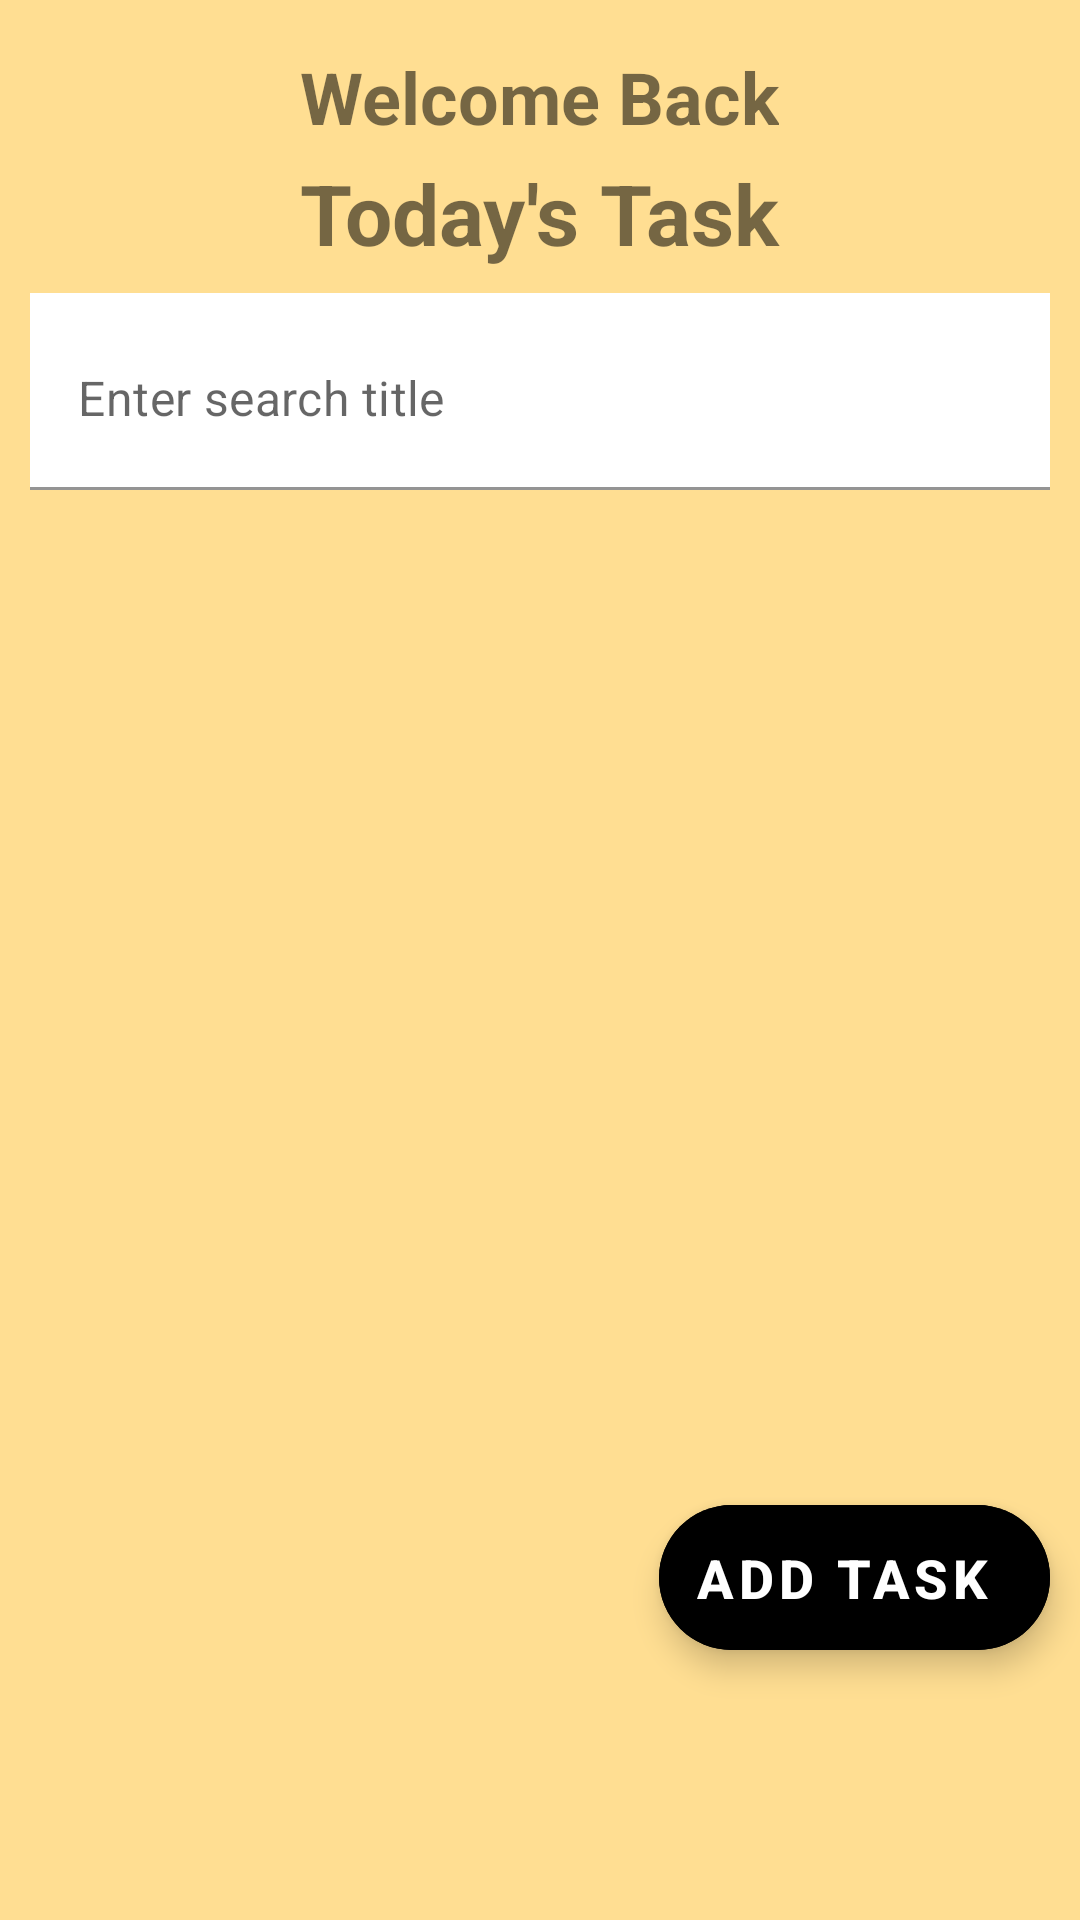

Android layout source for this screen:
<!-- AndroidManifest.xml: application theme Theme.MyDailyApp -->
<!-- res/layout/fragment_todolist.xml -->
<?xml version="1.0" encoding="utf-8"?>
<FrameLayout xmlns:android="http://schemas.android.com/apk/res/android"
    xmlns:tools="http://schemas.android.com/tools"
    android:layout_width="match_parent"
    android:layout_height="match_parent"
    xmlns:app="http://schemas.android.com/apk/res-auto"
    android:background="@color/todoListBackground"
    tools:context=".TodoListFragment">

    
    <LinearLayout
        android:layout_width="match_parent"
        android:layout_height="match_parent"
        android:orientation="vertical">

        <TextView
            android:layout_width="wrap_content"
            android:layout_height="wrap_content"
            android:layout_marginTop="16dp"
            android:layout_gravity="center"
            android:text="Welcome Back"
            android:textSize="24sp"
            android:textStyle="bold">
        </TextView>

        <TextView
            android:id="@+id/todayTxt"
            android:layout_width="wrap_content"
            android:layout_height="wrap_content"
            android:layout_marginTop="4dp"
            android:layout_gravity="center"
            android:text="Today's Task"
            android:textSize="28sp"
            android:textStyle="bold">
        </TextView>

        <com.google.android.material.textfield.TextInputLayout
            android:id="@+id/edSearchL"
            style="@style/SearchInputLayout"
            android:layout_width="match_parent"
            android:layout_height="wrap_content"
            android:layout_below="@id/todayTxt"
            android:layout_centerHorizontal="true"
            android:layout_marginHorizontal="10dp"
            android:layout_marginTop="8dp"
            app:errorEnabled="false"
            app:hintEnabled="false"
            app:startIconDrawable="@drawable/ic_search">

            <com.google.android.material.textfield.TextInputEditText
                android:id="@+id/edSearch"
                android:layout_width="match_parent"
                android:layout_height="wrap_content"
                android:background="@color/white"
                android:paddingBottom="20dp"
                android:hint="Enter search title"
                android:imeOptions="actionSearch"
                android:inputType="text" />

        </com.google.android.material.textfield.TextInputLayout>

        <androidx.recyclerview.widget.RecyclerView
            android:id="@+id/taskRV"
            android:layout_marginTop = "8dp"
            android:layout_width="match_parent"
            android:layout_height="match_parent"
            android:clipToPadding="false"
            android:orientation="vertical"
            android:paddingBottom="100dp"
            app:layoutManager="androidx.recyclerview.widget.LinearLayoutManager"
            tools:listitem="@layout/view_task_layout"/>
    </LinearLayout>

    
    <com.google.android.material.floatingactionbutton.ExtendedFloatingActionButton
        android:id="@+id/addTaskFABtn"
        android:layout_width="wrap_content"
        android:layout_height="wrap_content"
        android:layout_gravity="bottom|end"
        android:layout_marginBottom="90dp"
        android:layout_marginRight="10dp"
        android:backgroundTint="@color/black"
        android:text="Add Task"
        android:textColor="@color/white"
        android:textStyle="bold"
        android:textSize="18sp"
        app:icon="@drawable/add_circle"
        app:iconSize="25dp"
        app:iconTint="@color/white"
        />



</FrameLayout>
<!-- res/layout/view_task_layout.xml (included above) -->
<?xml version="1.0" encoding="utf-8"?>
<com.google.android.material.card.MaterialCardView xmlns:android="http://schemas.android.com/apk/res/android"
    android:layout_width="match_parent"
    android:layout_height="wrap_content"
    xmlns:app="http://schemas.android.com/apk/res-auto"
    android:layout_marginHorizontal="8dp"
    android:layout_marginVertical="4dp"
    android:foreground="?android:attr/selectableItemBackground"
    app:cardBackgroundColor="@color/white"
    app:cardElevation="10dp"
    app:strokeColor="@color/gray"
    >

    <RelativeLayout
        android:layout_width="match_parent"
        android:layout_height="wrap_content"
        android:layout_margin="8dp">

        <LinearLayout
            android:layout_width="match_parent"
            android:layout_height="wrap_content"
            android:layout_alignParentStart="false"
            android:layout_centerVertical="true"
            android:orientation="vertical">

            <TextView
                android:id="@+id/titleTxt"
                android:layout_width="match_parent"
                android:layout_height="wrap_content"
                android:text="Title"
                android:textColor="@color/black"
                android:textSize="20sp"
                android:textStyle="bold"/>

            <TextView
                android:id="@+id/descrTxt"
                android:layout_width="match_parent"
                android:layout_height="wrap_content"
                android:text="Description"
                android:textColor="@color/black"
                android:textSize="18sp"
                android:textStyle="bold"/>

            <TextView
                android:id="@+id/dateTxt"
                android:layout_width="match_parent"
                android:layout_height="wrap_content"
                android:text="Date"
                android:textColor="@color/black"
                android:layout_marginVertical="4dp"
                android:textSize="18sp"/>

        </LinearLayout>

        <LinearLayout
            android:id="@+id/editDeleteL"
            android:layout_alignParentEnd="true"
            android:orientation="vertical"
            android:layout_width="wrap_content"
            android:layout_height="wrap_content">
            <ImageView
                android:layout_width="35dp"
                android:layout_height="35dp"
                android:id="@+id/editImg"
                android:layout_marginVertical="4dp"
                android:src="@drawable/ic_edit"/>
            <ImageView
                android:layout_width="35dp"
                android:layout_height="35dp"
                android:id="@+id/deleteImg"
                android:layout_marginVertical="4dp"
                android:src="@drawable/ic_delete"/>

        </LinearLayout>


    </RelativeLayout>

</com.google.android.material.card.MaterialCardView>
<!-- resources referenced by this layout -->
<resources>
  <color name="black">#FF000000</color>
  <color name="gray">#c4c4c4</color>
  <color name="todoListBackground">#ffde92</color>
  <color name="white">#FFFFFFFF</color>
  <style name="SearchInputLayout" parent="">
          <item name="endIconMode">clear_text</item>
          <item name="errorIconDrawable">@null</item>
          <item name="errorEnabled">true</item>
          <item name="android:textColor">@color/black</item>
          <item name="android:textCursorDrawable">@color/black</item>
          <item name="startIconTint">@color/black</item>
      </style>
  <style name="Theme.MyDailyApp" parent="Theme.MaterialComponents.DayNight.DarkActionBar">
          
          <item name="colorPrimary">@color/purple_500</item>
          <item name="colorPrimaryVariant">@color/purple_700</item>
          <item name="colorOnPrimary">@color/white</item>
          
          <item name="colorSecondary">@color/teal_200</item>
          <item name="colorSecondaryVariant">@color/teal_700</item>
          <item name="colorOnSecondary">@color/black</item>
          
          <item name="android:statusBarColor" tools:targetApi="l">?attr/colorPrimaryVariant</item>
          
      </style>
  <color name="purple_500">#FF6200EE</color>
  <color name="purple_700">#FF3700B3</color>
  <color name="teal_200">#FF03DAC5</color>
  <color name="teal_700">#FF018786</color>
</resources>
